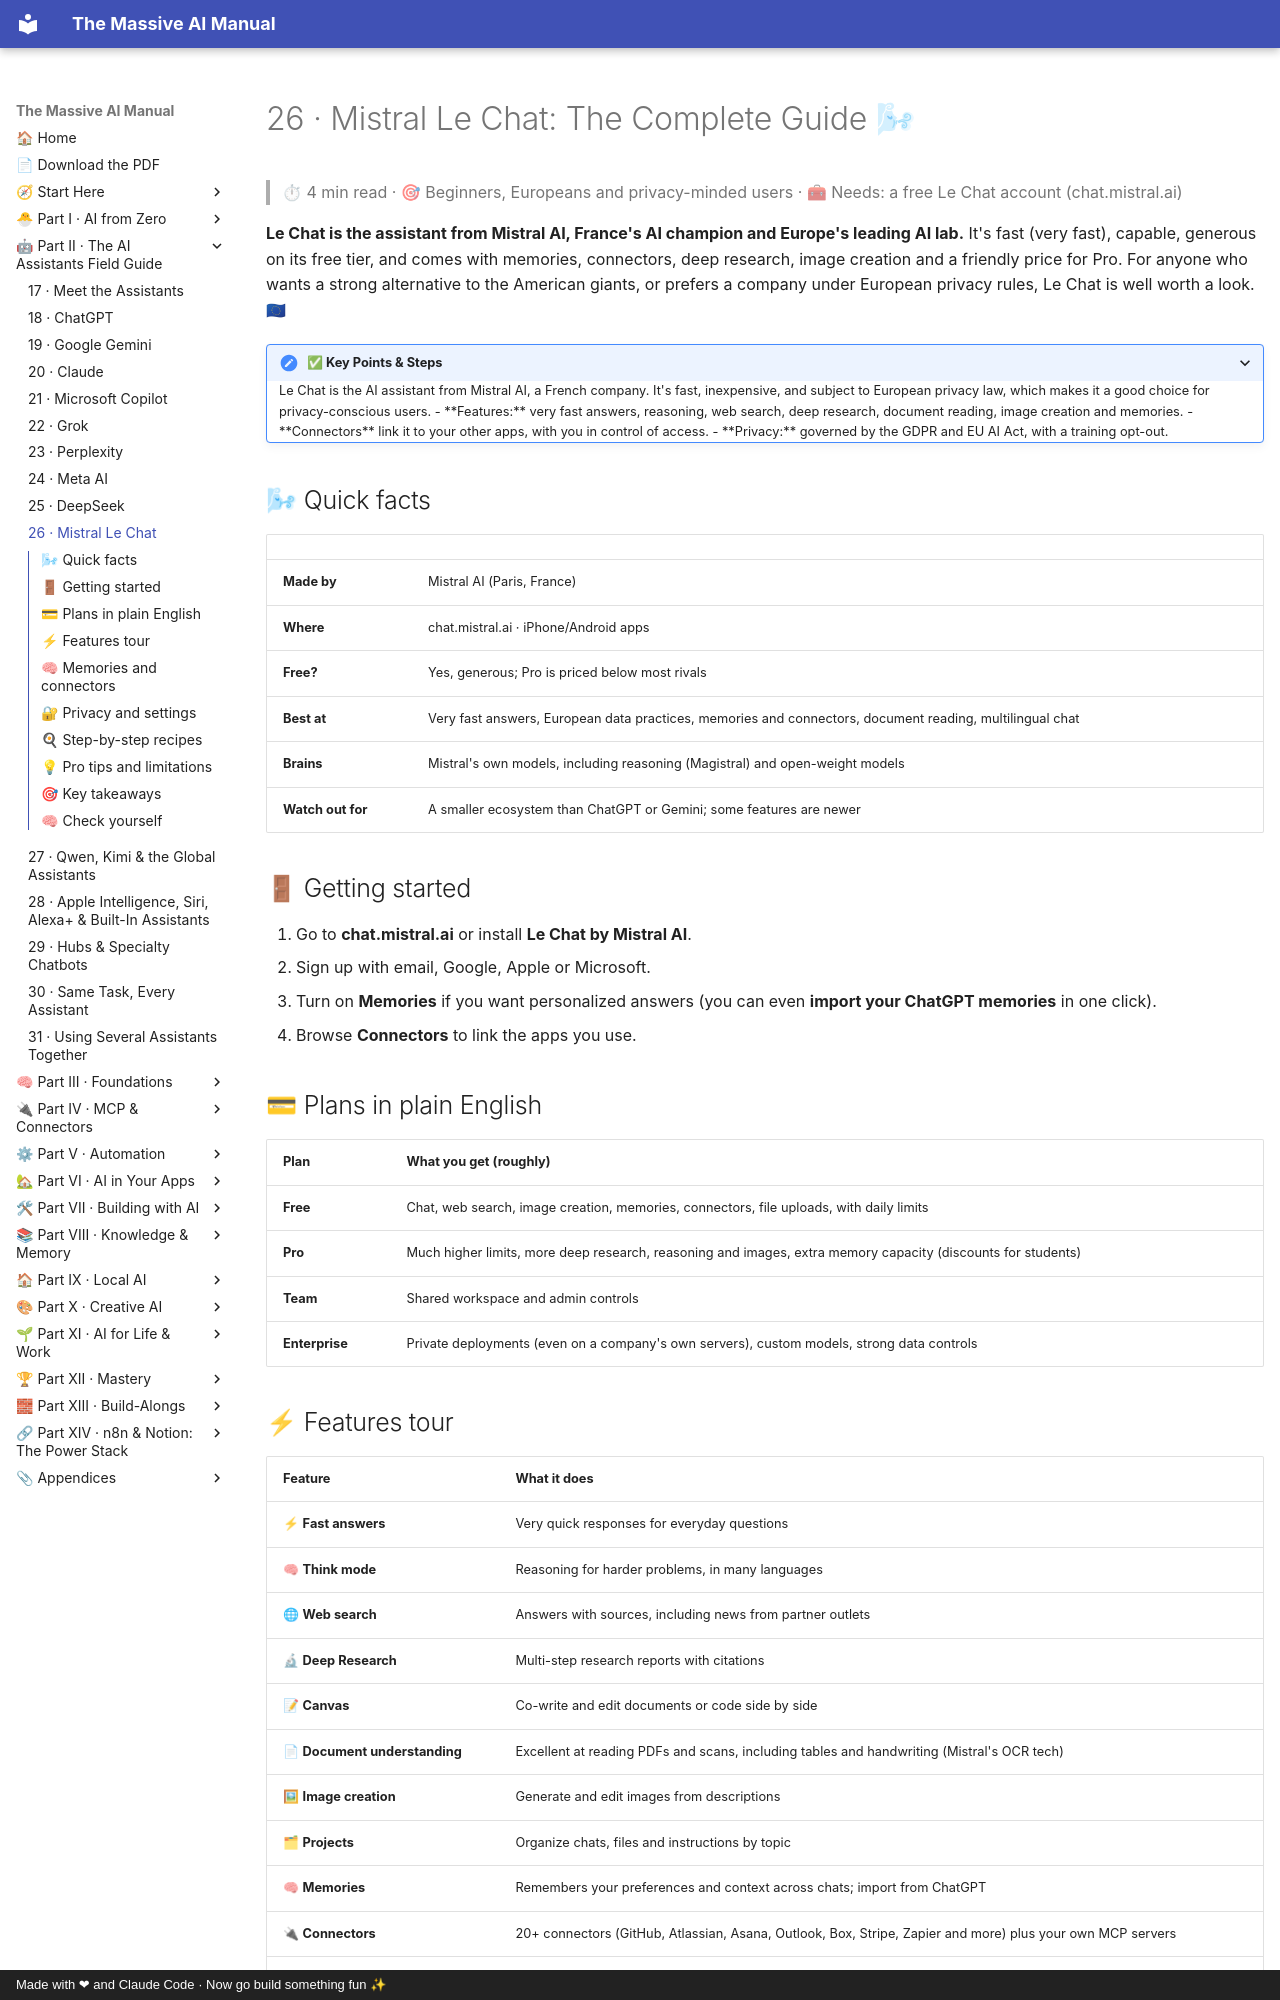

repository: Axmann8/AI_For_Advanced_Beginners · page: part-2-ai-assistants-field-guide/26-mistral-le-chat/index.html · generator: mkdocs · copyright: Made with ❤ and Claude Code · Now go build something fun ✨

# 26 · Mistral Le Chat: The Complete Guide 🌬

> ⏱ 4 min read · 🎯 Beginners, Europeans and privacy-minded users · 🧰 Needs: a free Le Chat account (chat.mistral.ai)

**Le Chat is the assistant from Mistral AI, France's AI champion and Europe's leading AI lab.** It's fast (very fast),
capable, generous on its free tier, and comes with memories, connectors, deep research, image creation and a
friendly price for Pro. For anyone who wants a strong alternative to the American giants, or prefers a company under
European privacy rules, Le Chat is well worth a look. 🇪🇺

<details class="keypoints" open>
<summary>✅ Key Points & Steps</summary>

Le Chat is the AI assistant from Mistral AI, a French company. It's fast, inexpensive, and subject to European privacy law, which makes it a good choice for privacy-conscious users.

- **Features:** very fast answers, reasoning, web search, deep research, document reading, image creation and memories.
- **Connectors** link it to your other apps, with you in control of access.
- **Privacy:** governed by the GDPR and EU AI Act, with a training opt-out.

</details>

<!-- in-this-chapter -->

## 🌬 Quick facts

| | |
|---|---|
| **Made by** | Mistral AI (Paris, France) |
| **Where** | chat.mistral.ai · iPhone/Android apps |
| **Free?** | Yes, generous; Pro is priced below most rivals |
| **Best at** | Very fast answers, European data practices, memories and connectors, document reading, multilingual chat |
| **Brains** | Mistral's own models, including reasoning (Magistral) and open-weight models |
| **Watch out for** | A smaller ecosystem than ChatGPT or Gemini; some features are newer |

## 🚪 Getting started

1. Go to **chat.mistral.ai** or install **Le Chat by Mistral AI**.
2. Sign up with email, Google, Apple or Microsoft.
3. Turn on **Memories** if you want personalized answers (you can even **import your ChatGPT memories** in one click).
4. Browse **Connectors** to link the apps you use.

## 💳 Plans in plain English

| Plan | What you get (roughly) |
|---|---|
| **Free** | Chat, web search, image creation, memories, connectors, file uploads, with daily limits |
| **Pro** | Much higher limits, more deep research, reasoning and images, extra memory capacity (discounts for students) |
| **Team** | Shared workspace and admin controls |
| **Enterprise** | Private deployments (even on a company's own servers), custom models, strong data controls |
